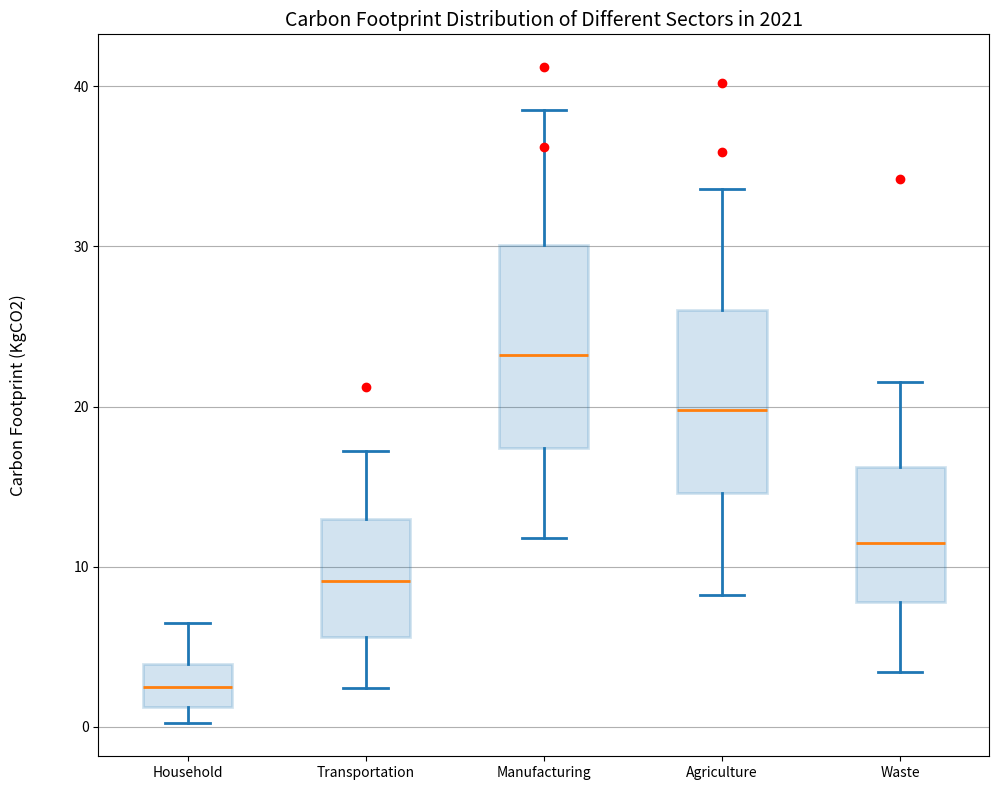

Here is the Python script that generated this plot: (Note: this script raises an exception after producing the figure.)


import matplotlib.pyplot as plt
import pandas as pd
import numpy as np

# Restructure the data into two 2D lists
data = [[0.2, 1.2, 2.5, 3.9, 6.5], [2.4, 5.6, 9.1, 13.0, 17.2], [11.8, 17.4, 23.2, 30.1, 38.5], 
        [8.2, 14.6, 19.8, 26.0, 33.6], [3.4, 7.8, 11.5, 16.2, 21.5]]
outliers = [[], [21.2], [36.2, 41.2], [35.9, 40.2], [34.2]]

# Plot the data with the type of box plot
fig = plt.figure(figsize=(10, 8))
ax = fig.add_subplot(111)
bp = ax.boxplot(data, whis=1.5, patch_artist=True)

# Adjust parameters in ax.boxplot
for box in bp['boxes']:
    box.set(color='#1f77b4', linewidth=2)
    box.set(facecolor='#1f77b4', alpha=0.2)
for whisker in bp['whiskers']:
    whisker.set(color='#1f77b4', linewidth=2)
for cap in bp['caps']:
    cap.set(color='#1f77b4', linewidth=2)
for median in bp['medians']:
    median.set(color='#ff7f0e', linewidth=2)

# Plot outliers manually
for i, outlier in enumerate(outliers):
    if outlier:
        ax.plot(np.repeat(i + 1, len(outlier)), outlier, 'ro', markersize=6)

# Add grid and axis label
ax.set_xticklabels(['Household', 'Transportation', 'Manufacturing', 'Agriculture', 'Waste'])
ax.set_ylabel('Carbon Footprint (KgCO2)', rotation=90, fontsize=12, labelpad=20)
ax.yaxis.set_label_coords(-0.08, 0.5)
ax.yaxis.grid(True)

# Set title of figure
plt.title('Carbon Footprint Distribution of Different Sectors in 2021', fontsize=14)

# Automatically resize the image
plt.tight_layout()

# Save figure
plt.savefig('/cpfs01/user/yehancheng/workspace/datasets/SimChartV2/demo/box/png/37_202312251608.png')

# Clear current image
plt.clf()
